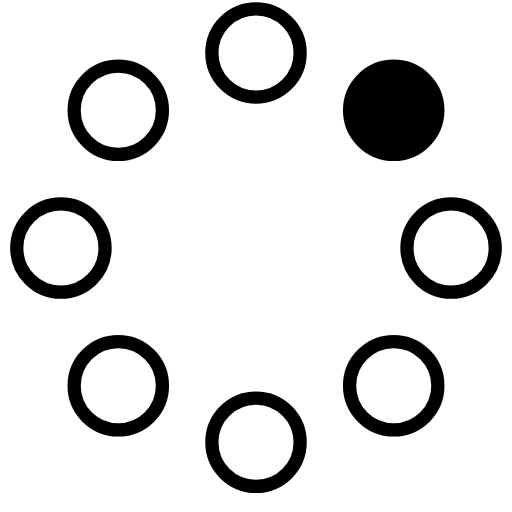
t = 0.00 s
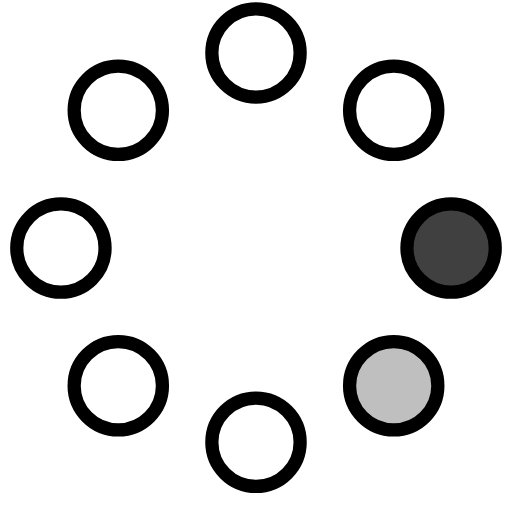
t = 0.23 s
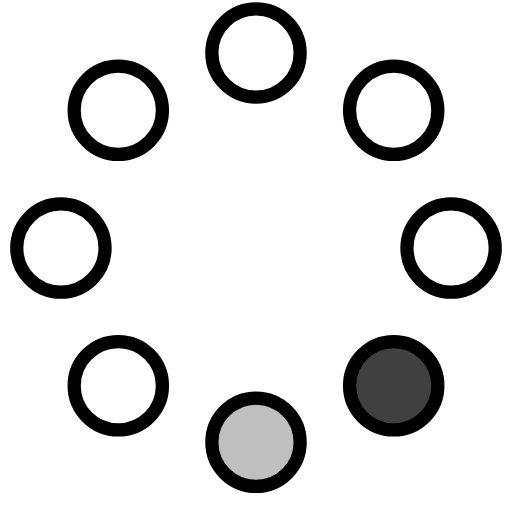
t = 0.42 s
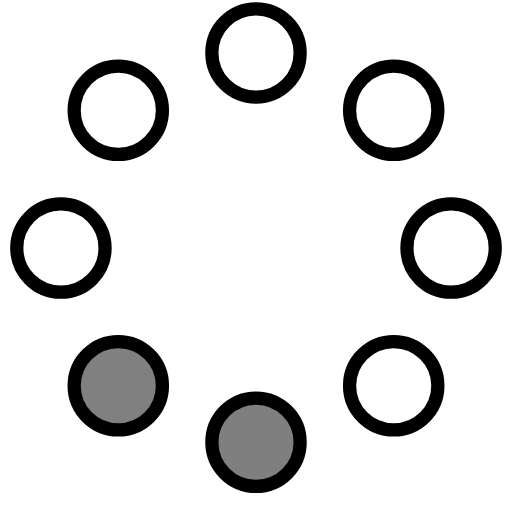
t = 0.65 s
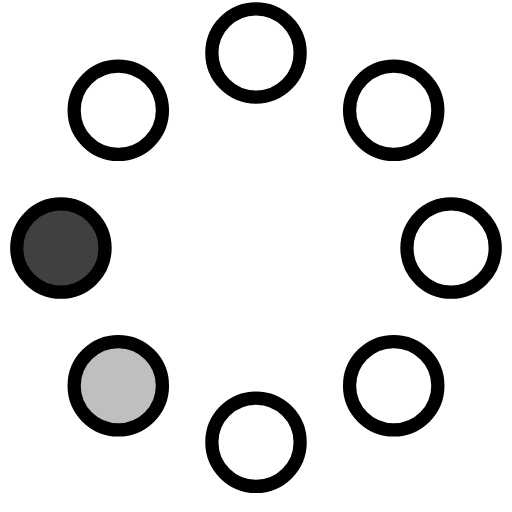
t = 0.88 s
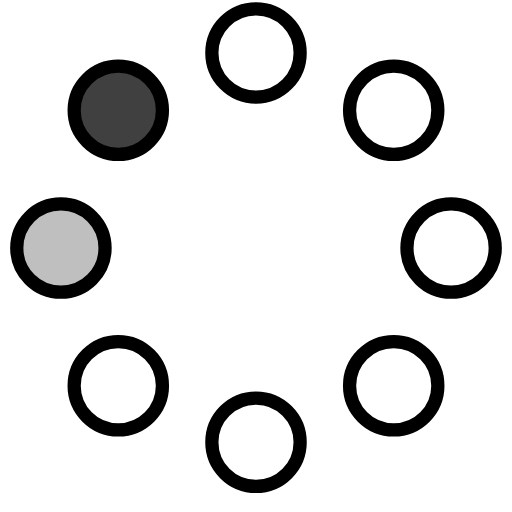
t = 1.07 s

The animated SVG that drew these frames (rendered in a browser with its animation timeline set to each time). Animation: 8 SMIL elements (animate=8); one cycle of 1.30 s, repeats indefinitely.

<?xml version="1.0" encoding="utf-8"?>
<!-- Generator: Adobe Illustrator 24.2.1, SVG Export Plug-In . SVG Version: 6.00 Build 0)  -->
<svg version="1.1" id="Layer_1" xmlns="http://www.w3.org/2000/svg" xmlns:xlink="http://www.w3.org/1999/xlink" x="0px" y="0px"
	 viewBox="0 0 58 58" style="enable-background:new 0 0 58 58;" xml:space="preserve">
<style type="text/css">
	.st0{fill-rule:evenodd;clip-rule:evenodd;stroke:#000000;stroke-width:1.5;}
	.st1{fill-rule:evenodd;clip-rule:evenodd;fill-opacity:0;stroke:#000000;stroke-width:1.5;}
</style>
<g>
	<g transform="translate(2 1)">
		<circle class="st0" cx="42.6" cy="11.5" r="5">
		
			<animate  accumulate="none" additive="replace" attributeName="fill-opacity" begin="0s" calcMode="linear" dur="1.3s" fill="remove" repeatCount="indefinite" restart="always" values="1;0;0;0;0;0;0;0">
			</animate>
		</circle>
		<circle class="st1" cx="49.1" cy="27.1" r="5">
		
			<animate  accumulate="none" additive="replace" attributeName="fill-opacity" begin="0s" calcMode="linear" dur="1.3s" fill="remove" repeatCount="indefinite" restart="always" values="0;1;0;0;0;0;0;0">
			</animate>
		</circle>
		<circle class="st1" cx="42.6" cy="42.7" r="5">
		
			<animate  accumulate="none" additive="replace" attributeName="fill-opacity" begin="0s" calcMode="linear" dur="1.3s" fill="remove" repeatCount="indefinite" restart="always" values="0;0;1;0;0;0;0;0">
			</animate>
		</circle>
		<circle class="st1" cx="27" cy="49.1" r="5">
		
			<animate  accumulate="none" additive="replace" attributeName="fill-opacity" begin="0s" calcMode="linear" dur="1.3s" fill="remove" repeatCount="indefinite" restart="always" values="0;0;0;1;0;0;0;0">
			</animate>
		</circle>
		<circle class="st1" cx="11.4" cy="42.7" r="5">
		
			<animate  accumulate="none" additive="replace" attributeName="fill-opacity" begin="0s" calcMode="linear" dur="1.3s" fill="remove" repeatCount="indefinite" restart="always" values="0;0;0;0;1;0;0;0">
			</animate>
		</circle>
		<circle class="st1" cx="4.9" cy="27.1" r="5">
		
			<animate  accumulate="none" additive="replace" attributeName="fill-opacity" begin="0s" calcMode="linear" dur="1.3s" fill="remove" repeatCount="indefinite" restart="always" values="0;0;0;0;0;1;0;0">
			</animate>
		</circle>
		<circle class="st1" cx="11.4" cy="11.5" r="5">
		
			<animate  accumulate="none" additive="replace" attributeName="fill-opacity" begin="0s" calcMode="linear" dur="1.3s" fill="remove" repeatCount="indefinite" restart="always" values="0;0;0;0;0;0;1;0">
			</animate>
		</circle>
		<circle class="st1" cx="27" cy="5" r="5">
		
			<animate  accumulate="none" additive="replace" attributeName="fill-opacity" begin="0s" calcMode="linear" dur="1.3s" fill="remove" repeatCount="indefinite" restart="always" values="0;0;0;0;0;0;0;1">
			</animate>
		</circle>
	</g>
</g>
</svg>
